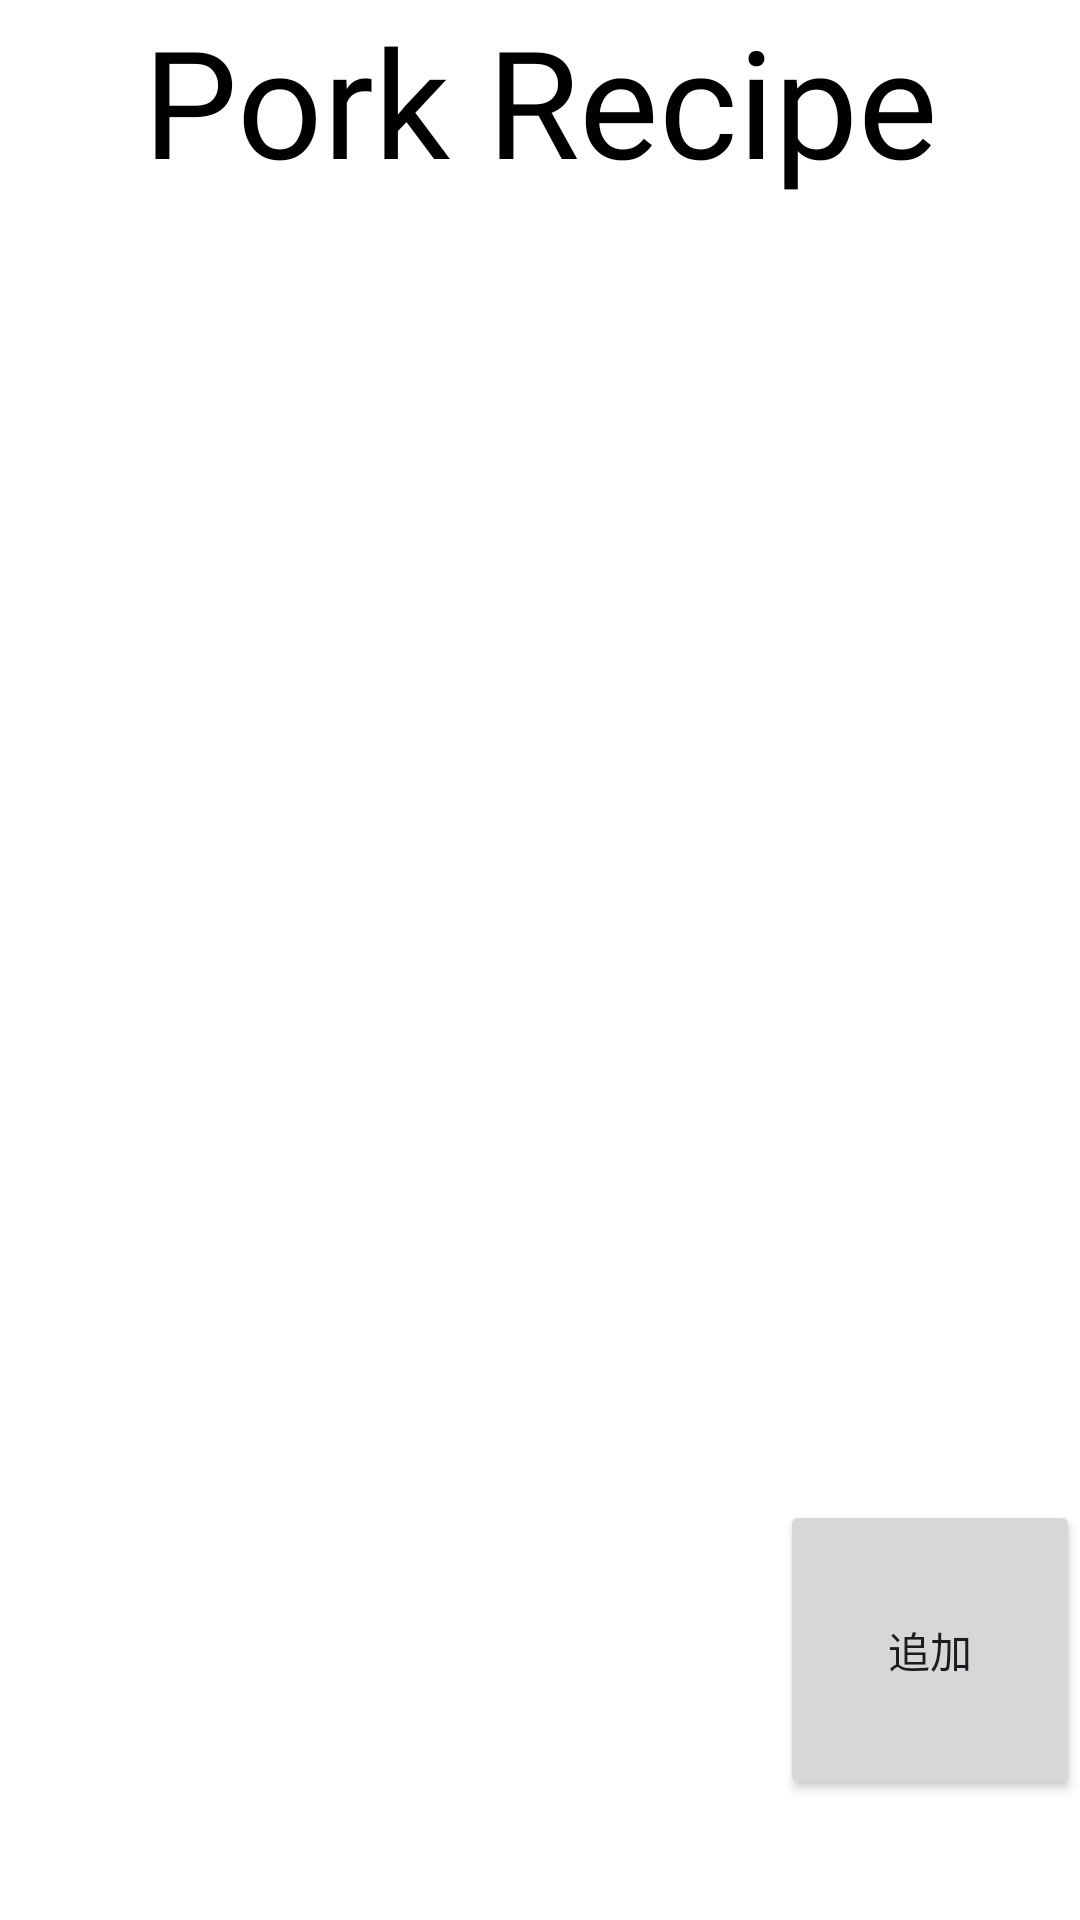

Produce the Android XML layout that renders to this screen, including the resource entries it uses.
<!-- AndroidManifest.xml: application theme Theme.TK_recipe -->
<!-- res/layout/activity_pig_recipe.xml -->
<?xml version="1.0" encoding="utf-8"?>
<androidx.constraintlayout.widget.ConstraintLayout xmlns:android="http://schemas.android.com/apk/res/android"
    xmlns:app="http://schemas.android.com/apk/res-auto"
    xmlns:tools="http://schemas.android.com/tools"
    android:layout_width="match_parent"
    android:layout_height="match_parent"
    android:background="@color/white"
    tools:context=".pig_recipe">

    <FrameLayout
        android:layout_width="match_parent"
        android:layout_height="match_parent">


        <TextView
            android:layout_width="match_parent"
            android:layout_height="wrap_content"
            android:fontFamily="@font/burebure"
            android:gravity="center"
            android:text="Pork Recipe"
            android:textColor="@color/black"
            android:textSize="50dp" />

        <ListView
            android:id="@+id/pig_list"
            android:layout_width="match_parent"
            android:layout_height="match_parent"
            android:layout_marginTop="60dp"
            android:divider="@android:color/black"
            android:dividerHeight="1dp" />

        <Button
            android:id="@+id/add_button"
            android:layout_width="100dp"
            android:layout_height="100dp"
            android:layout_gravity="right"
            android:layout_marginTop="500dp"
            android:text="追加" />

    </FrameLayout>

</androidx.constraintlayout.widget.ConstraintLayout>
<!-- resources referenced by this layout -->
<resources>
  <color name="black">#FF000000</color>
  <color name="white">#FFFFFFFF</color>
  <style name="Theme.TK_recipe" parent="Base.Theme.TK_recipe" />
  <style name="Base.Theme.TK_recipe" parent="Theme.Material3.DayNight.NoActionBar">
          
          
      </style>
</resources>
